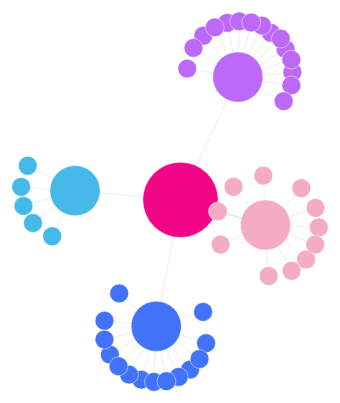
D3 v7 page, settled after 480 driven frames (8 s of simulated time); the page loaded 1 data file(s).


// ── graph_script.js
// Load JSON data 
d3.json("data.json").then(data => {
    const width = 1400;
    const height = 1600;

// Initialise the SVG canvas with specified attributes and responsive styling
    const svg = d3.select("#interactive-graph")
        .attr("width", width)
        .attr("height", height)
        .attr("viewBox", [0, 0, width, height])
        .attr("style", "max-width: 100%; height: auto;");

// Define color scales for normal and highlight states based on predefined categories
    const color = d3.scaleOrdinal()
        .domain(["stigma", "self-stigma", "public-stigma", "support", "education"])
        .range(["#f10688", "#f4acc4", "#bc69f8", "#4272f7", "#45b9e7"]);

    const highlightColor = d3.scaleOrdinal()
        .domain(["stigma", "self-stigma", "public-stigma", "support", "education"])
        .range(["#ffd5e2", "#ff79b0", "#e4b3ff", "#7fa3ff", "#87dcff"]);

    const simulation = d3.forceSimulation(data.nodes)
        .force("link", d3.forceLink(data.links).id(d => d.id).distance(150))
        .force("charge", d3.forceManyBody().strength(-300))
        .force("center", d3.forceCenter(width / 2, height / 2))
        .on("tick", ticked);

    const link = svg.append("g")
        .attr("stroke", "#999")
        .attr("stroke-opacity", 0.6)
        .selectAll("line")
        .data(data.links)
        .join("line")
        .attr("stroke-width", d => Math.sqrt(d.value));

    const node = svg.append("g")
        .attr("stroke", "#fff")
        .attr("stroke-width", 1.5)
        .selectAll("circle")
        .data(data.nodes)
        .join("circle")
        .attr("r", d => {
            if (d.type === "main") return 120;  // Central node size
            if (d.type === "theme") return 80; // Intermediate node size
            return 30;  // Leaf node size
        })
        .attr("fill", d => color(d.group))
        .call(drag(simulation))
        .on("click", showDetails)
        .on("mouseover", highlight)
        .on("mouseout", unhighlight);

    node.append("title")
        .text(d => d.type === "theme" ? d.label : d.content);

    function ticked() {
        link
            .attr("x1", d => d.source.x)
            .attr("y1", d => d.source.y)
            .attr("x2", d => d.target.x)
            .attr("y2", d => d.target.y);

        node
            .attr("cx", d => d.x = Math.max(30, Math.min(width - 30, d.x)))
            .attr("cy", d => d.y = Math.max(30, Math.min(height - 30, d.y)));
    }

    function drag(simulation) {
        function dragstarted(event) {
            if (!event.active) simulation.alphaTarget(0.3).restart();
            event.subject.fx = event.subject.x;
            event.subject.fy = event.subject.y;
        }

        function dragged(event) {
            event.subject.fx = Math.max(30, Math.min(width - 30, event.x));
            event.subject.fy = Math.max(30, Math.min(height - 30, event.y));
        }

        function dragended(event) {
            if (!event.active) simulation.alphaTarget(0);
            event.subject.fx = null;
            event.subject.fy = null;
        }

        return d3.drag()
            .on("start", dragstarted)
            .on("drag", dragged)
            .on("end", dragended);
    }

    function showDetails(event, d) {
        d3.select("#text").html("");

        if (d.type === "main") {
            d3.select("#text").html("<h3>Stigma</h3><p>From the Latin word 'stigma' meaning a mark or brand, and has roots in the Greek word 'stizein' meaning to tattoo. Historically, it referred to a mark branded on slaves or criminals. In botanical terms, stigma refers to the part of a flower that receives pollen. Currently, stigma describes a societal mark of disgrace associated with a particular circumstance, quality, or person.</p>");
        } else if (d.type === "theme") {
            const themeTexts = {
                "self-stigma": "<h3>Self-Stigma</h3><p>Self-stigma occurs when individuals internalise negative stereotypes and attitudes about their condition, leading to feelings of shame and decreased self-esteem. This can significantly affect their mental health and willingness to seek help.</p>",
                "public-stigma": "<h3>Public Stigma</h3><p>Public stigma refers to the negative attitudes and beliefs held by the general population towards individuals with a particular condition. It can result in discrimination, social exclusion, and can impact various aspects of life such as employment and social relationships.</p>",
                "support": "<h3>Support</h3><p>Support involves providing emotional, social, and practical assistance to individuals, helping them cope with their circumstances. This can include support from family, friends, and professional services.</p>",
                "education": "<h3>Education</h3><p>Education is a critical tool in combating stigma. By raising awareness and understanding about a condition, education can challenge stereotypes, change public perceptions, and promote inclusion and acceptance.</p>"
            };
            d3.select("#text").html(themeTexts[d.group]);
        } else if (d.type === "quote") {
            d3.select("#text").text(d.content);
        }
    }

    function highlight(event, d) {
        node
            .attr("fill", n => (n.id === d.id || isConnected(n, d) ? highlightColor(n.group) : color(n.group)));

        link
            .attr("stroke", l => (l.source.id === d.id || l.target.id === d.id ? highlightColor(l.source.group) : "#999"))
            .attr("stroke-opacity", l => (l.source.id === d.id || l.target.id === d.id ? 1 : 0.6));
    }

    function unhighlight() {
        node
            .attr("fill", d => color(d.group));

        link
            .attr("stroke", "#999")
            .attr("stroke-opacity", 0.6);
    }

    function isConnected(a, b) {
        return data.links.some(link => (link.source.id === a.id && link.target.id === b.id) || (link.source.id === b.id && link.target.id === a.id));
    }

    d3.selectAll(".legend-item")
        .on("click", function(event) {
            const groupIndex = parseInt(d3.select(this).attr("data-group"));
            const groupLabel = getGroupLabel(groupIndex);
            console.log(`Legend item clicked: ${groupLabel} (${groupIndex})`); // Debugging statement

            if (groupLabel === "stigma") {
                showStigmaText();
            } else {
                showLegendDetails(groupIndex, groupLabel);
            }
        })
        .on("mouseover", function(event) {
            const groupIndex = parseInt(d3.select(this).attr("data-group"));
            highlightLegend(groupIndex);
        })
        .on("mouseout", function() {
            unhighlight();
        });

    function getGroupLabel(groupIndex) {
        const groupLabels = ["stigma", "self-stigma", "public-stigma", "support", "education"];
        return groupLabels[groupIndex];
    }

    function showLegendDetails(groupIndex, groupLabel) {
        const themeTexts = {
            "self-stigma": "<h3>Self-Stigma</h3><p>Self-stigma occurs when individuals internalise negative stereotypes and attitudes about their condition, leading to feelings of shame and decreased self-esteem.</p>",
            "public-stigma": "<h3>Public Stigma</h3><p>Public stigma refers to the negative attitudes and beliefs held by the general population towards individuals with a particular condition, leading to discrimination and social exclusion.</p>",
            "support": "<h3>Support</h3><p>Support involves providing emotional, social, and practical assistance to individuals, helping them cope with their circumstances.</p>",
            "education": "<h3>Education</h3><p>Education is a critical tool in combating stigma, raising awareness and understanding to challenge stereotypes and promote inclusion.</p>"
        };
        d3.select("#text").html(themeTexts[groupLabel]);
    }

    function highlightLegend(groupIndex) {
        node
            .attr("fill", n => (n.group === groupIndex ? highlightColor(n.group) : color(n.group)));

        link
            .attr("stroke", l => (l.source.group === groupIndex || l.target.group === groupIndex ? highlightColor(groupIndex) : "#999"))
            .attr("stroke-opacity", l => (l.source.group === groupIndex || l.target.group === groupIndex ? 1 : 0.6));
    }

    function showStigmaText() {
        d3.select("#text").html("<h3>Stigma</h3><p>From the Latin word 'stigma' meaning a mark or brand, and has roots in the Greek word 'stizein' meaning to tattoo. Historically, it referred to a mark branded on slaves or criminals. In botanical terms, stigma refers to the part of a flower that receives pollen. Currently, stigma describes a societal mark of disgrace associated with a particular circumstance, quality, or person.</p>");
    }

    node.on("click", showDetails);
});


### data: data.json
{
 "questions": [
  {
   "content": "What’s stigma for you and how does it af…",
   "themes": [
    "personal impact of stigma"
   ],
   "tags": [
    "lived experience",
    "stigma"
   ]
  },
  {
   "content": "Facts and myths around HIV, how can educ…",
   "themes": [
    "educational needs"
   ],
   "tags": [
    "education",
    "misinformation"
   ]
  },
  {
   "content": "Which type of support is missing that yo…",
   "themes": [
    "support needs"
   ],
   "tags": [
    "support",
    "services"
   ]
  }
 ],
 "messages": [
  {
   "content": "HIV doesn't kill. What kills, most, is t…",
   "tags": [
    "HIV stigma",
    "stigma-reduction",
    "awareness",
    "education"
   ]
  },
  {
   "content": "Talking helps, but, uh, what kills is si…",
   "tags": [
    "HIV stigma",
    "stigma-reduction",
    "awareness",
    "education"
   ]
  },
  {
   "content": "HIV is a long term condition, stigma is …",
   "tags": [
    "HIV stigma",
    "stigma-reduction",
    "awareness",
    "education"
   ]
  },
  {
   "content": "It is better to test than being sorry.",
   "tags": [
    "HIV stigma",
    "stigma-reduction",
    "awareness",
    "education",
    "testing"
   ]
  },
  {
   "content": "Double life is a killer",
   "tags": [
    "HIV stigma",
    "stigma-reduction",
    "awareness",
    "education",
    "testing"
   ]
  }
 ],
 "quotes": [
  {
   "id": "1",
   "content": "Well, what’s stigma, um…stigma for me is…",
   "themes": [
    "Concealment",
    "Emotional Isolation"
   ],
   "tags": [
    "self-stigma",
    "expression restrain",
    "concealment"
   ]
  },
  {
   "id": "2",
   "content": "I felt that the government is not doing …",
   "themes": [
    "Need for Awareness",
    "Government Inaction"
   ],
   "tags": [
    "public-stigma",
    "awareness"
   ]
  },
  {
   "id": "3",
   "content": "In my community, or in charity organisat…",
   "themes": [
    "Community Inclusion",
    "Testing Accessibility"
   ],
   "tags": [
    "support",
    "community"
   ]
  },
  {
   "id": "4",
   "content": "We are hiding. We need to come out like …",
   "themes": [
    "Normalisation",
    "Terminology Impact"
   ],
   "tags": [
    "awareness",
    "public-stigma"
   ]
  },
  {
   "id": "5",
   "content": "First of all, this virus didn't kill us.…",
   "themes": [
    "The Burden of Secrecy",
    "Internal Conflict"
   ],
   "tags": [
    "self-stigma",
    "isolation"
   ]
  },
  {
   "id": "6",
   "content": "When we come here, we are. We feel great…",
   "themes": [
    "Community Engagement",
    "Empowerment"
   ],
   "tags": [
    "advocacy",
    "community-support"
   ]
  },
  {
   "id": "7",
   "content": "Knowledge is power, the importance of be…",
   "themes": [
    "Power of Knowledge",
    "Supportive Networks"
   ],
   "tags": [
    "empowerment",
    "support-groups"
   ]
  },
  {
   "id": "8",
   "content": "Because I'm, um, hiding it. There is som…",
   "themes": [
    "Gradual Disclosure",
    "Personal Journey"
   ],
   "tags": [
    "self-discovery",
    "resilience"
   ]
  },
  "... 37 more items"
 ],
 "nodes": [
  {
   "id": "stigma",
   "group": 0,
   "type": "main",
   "label": "Stigma"
  },
  {
   "id": "self-stigma",
   "group": 1,
   "type": "theme",
   "label": "Self-Stigma"
  },
  {
   "id": "public-stigma",
   "group": 2,
   "type": "theme",
   "label": "Public Stigma"
  },
  {
   "id": "support",
   "group": 3,
   "type": "theme",
   "label": "Support"
  },
  {
   "id": "education",
   "group": 4,
   "type": "theme",
   "label": "Education"
  },
  {
   "id": "quote1",
   "group": 1,
   "type": "quote",
   "content": "Well, what’s stigma, um…stigma for me is…"
  },
  {
   "id": "quote2",
   "group": 2,
   "type": "quote",
   "content": "I felt that the government is not doing …"
  },
  {
   "id": "quote3",
   "group": 3,
   "type": "quote",
   "content": "In my community, or in charity organisat…"
  },
  "... 42 more items"
 ],
 "links": [
  {
   "source": "stigma",
   "target": "self-stigma",
   "value": 1
  },
  {
   "source": "stigma",
   "target": "public-stigma",
   "value": 1
  },
  {
   "source": "stigma",
   "target": "support",
   "value": 1
  },
  {
   "source": "stigma",
   "target": "education",
   "value": 1
  },
  {
   "source": "self-stigma",
   "target": "quote1",
   "value": 1
  },
  {
   "source": "public-stigma",
   "target": "quote2",
   "value": 1
  },
  {
   "source": "support",
   "target": "quote3",
   "value": 1
  },
  {
   "source": "public-stigma",
   "target": "quote4",
   "value": 1
  },
  "... 41 more items"
 ]
}